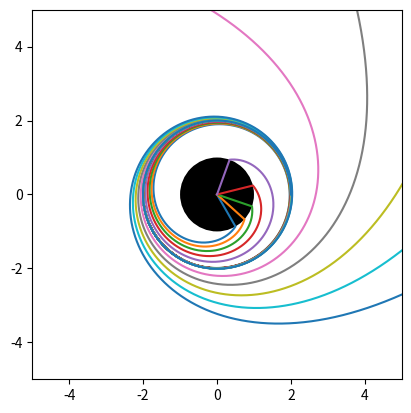

The script that saved this image:
import numpy as np
import matplotlib.pyplot as pl
import scipy.integrate as spi

c = 1.0 # Canonical coordinates?
rs = 1.0 # No reason, is there? Just a nice number

def deriv(y,s):
  return np.array([
    y[4], y[5], y[6], y[7],
    rs*0.5/y[0]/(y[0]-rs)*y[4]**2 + (y[0]-rs)*y[5]**2 + (y[0]-rs)*np.sin(y[1])**2*y[6]**2 + c*c*rs*(rs-y[0])*0.5/y[0]**3*y[7]**2,
    -2.0/y[0]*y[4]*y[5] + np.sin(y[1])*np.cos(y[1])*y[6]**2,
    -2.0/y[0]*y[4]*y[6] - 2.0/np.tan(y[1])*y[5]*y[6],
    rs/y[0]/(rs-y[0])*y[4]*y[7]
  ])


fig = pl.figure(1)

for y0 in np.linspace(0.4999,0.5001,11):

  # Initial conditions
  x0r = np.array([ 2.0, 0.0, 0.0])
  x0rd= np.array([ 0.0, y0, 0.0])

  # Convert the initial position to spherical coordinates
  x0 = np.zeros(3)
  x0[0] = np.sqrt(x0r[0]**2+x0r[1]**2+x0r[2]**2)
  x0[1] = np.arccos(x0r[2]/x0[0])
  x0[2] = np.arctan2(x0r[1],x0r[0])

  # Convert the initial velocity to spherical coordinates
  x0d = np.array([
     np.cos(x0[2])*np.sin(x0[1])      *x0rd[0] + np.sin(x0[2])*np.sin(x0[1])      *x0rd[1] + np.cos(x0[1])      *x0rd[2],
     np.cos(x0[2])*np.cos(x0[1])/x0[0]*x0rd[0] + np.sin(x0[2])*np.cos(x0[1])/x0[0]*x0rd[1] - np.sin(x0[1])/x0[0]*x0rd[2],
    -np.sin(x0[2])/np.sin(x0[1])/x0[0]*x0rd[0] + np.cos(x0[2])/np.sin(x0[1])/x0[0]*x0rd[1]
  ])

  # Pack the initial conditions into an array
  y0 = np.array([  x0[0],  x0[1],  x0[2], 0.0, x0d[0], x0d[1], x0d[2], 1.0 ])

  # Parameterized time intervals
  s = np.linspace(0,400,10000)

  # Integrate
  y = spi.odeint( deriv, y0, s )

  # Unpack the results
  r = y[:,0]
  theta = y[:,1]
  phi = y[:,2]
  t = y[:,3]

  # Plot in the equatorial plane
  pl.plot(r*np.cos(phi),r*np.sin(phi))


ax = pl.gca()
ax.add_patch( pl.Circle((0,0), radius=rs, fc=[0,0,0]))
pl.axis([-5,5,-5,5])
ax.set_aspect(1)
pl.show()
